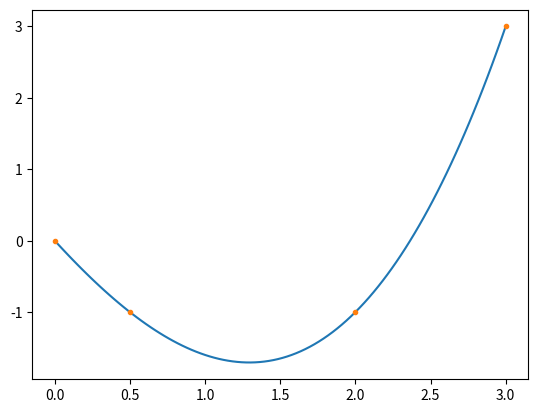

Write Python code to recreate this figure.
import numpy as np
import scipy.interpolate as spi
import matplotlib.pyplot as plt

ttime = 10
xarr = np.array([0, 0.5, 2, 3])
yarr = np.array([0, -1, -1, 3])
tarr = ttime*xarr/xarr[-1]

tnew = np.linspace(0, 10, 100)
xc = spi.splrep(tarr, xarr, s=0)
yc = spi.splrep(tarr, yarr, s=0)

xnew = spi.splev(tnew, xc)
ynew = spi.splev(tnew, yc)
plt.plot(xnew, ynew)
plt.plot(xarr, yarr, '.')
plt.show()